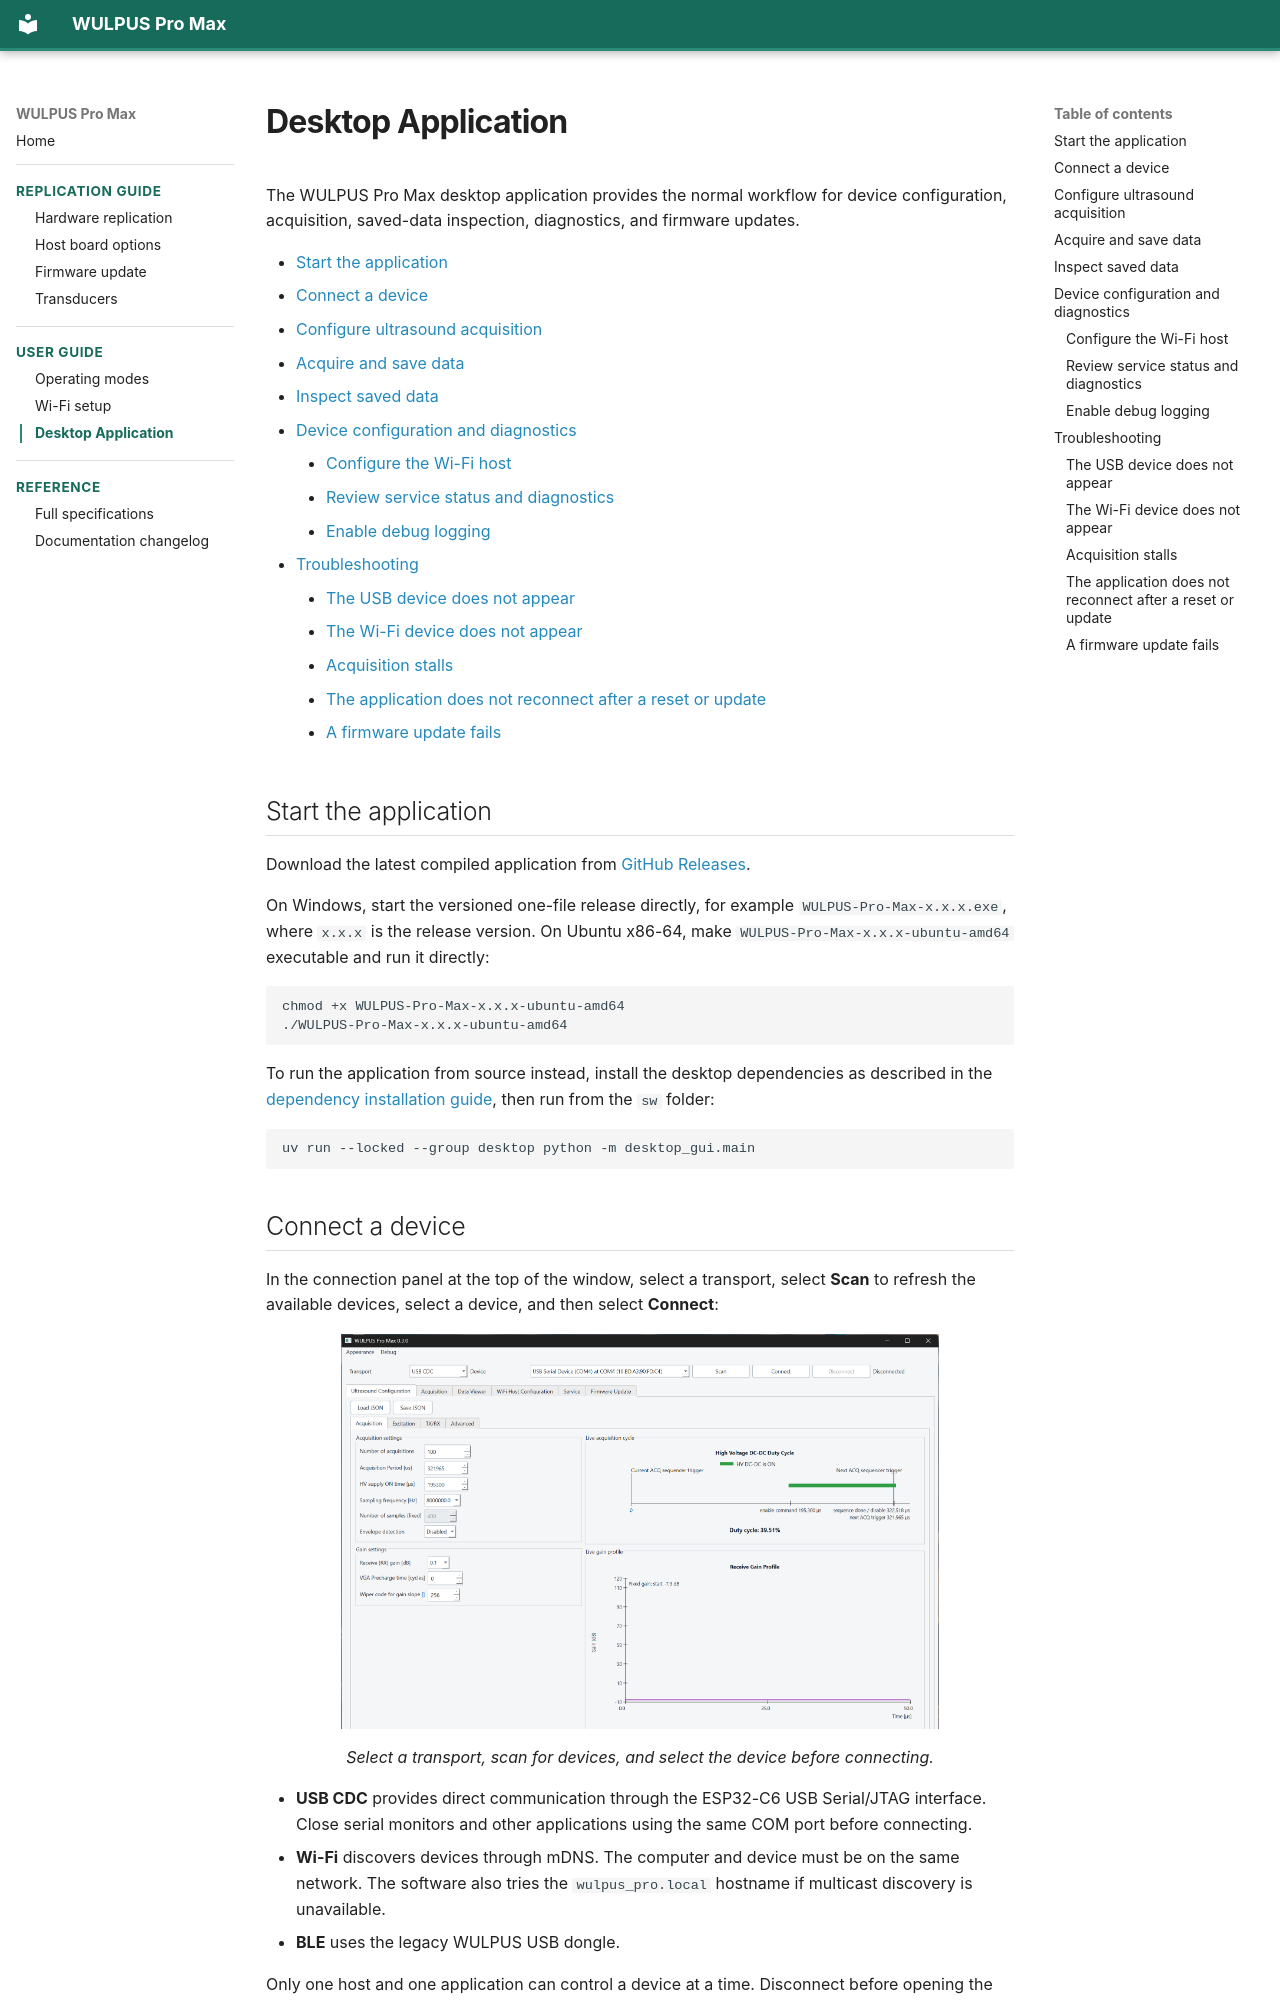

repository: Sergio5714/wulpus-pro-max · page: desktop_gui_usage.html · generator: mkdocs

# Desktop Application

The WULPUS Pro Max desktop application provides the normal workflow for device
configuration, acquisition, saved-data inspection, diagnostics, and firmware
updates.

[TOC]

## Start the application

Download the latest compiled application from
[GitHub Releases](https://github.com/Sergio5714/wulpus-pro-max/releases).

On Windows, start the versioned one-file release directly, for example
`WULPUS-Pro-Max-x.x.x.exe`, where `x.x.x` is the release version.
On Ubuntu x86-64, make `WULPUS-Pro-Max-x.x.x-ubuntu-amd64` executable and run
it directly:

```bash
chmod +x WULPUS-Pro-Max-x.x.x-ubuntu-amd64
./WULPUS-Pro-Max-x.x.x-ubuntu-amd64
```

To run the application from source instead, install the desktop dependencies
as described in the
[dependency installation guide](https://github.com/Sergio5714/wulpus-pro-max/blob/dev/sw/docs/dependency_installation.md), then
run from the `sw` folder:

```powershell
uv run --locked --group desktop python -m desktop_gui.main
```
